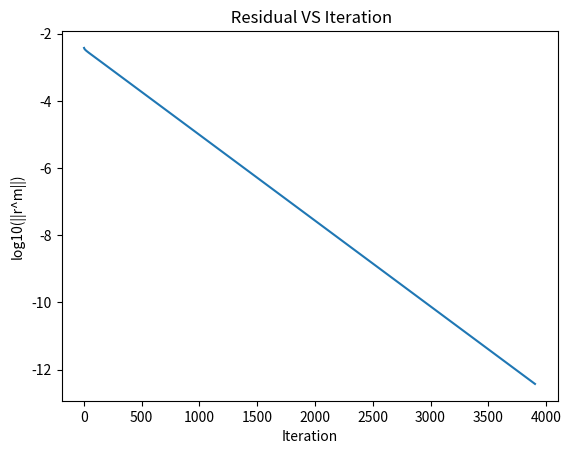

This figure's Python source:
import numpy as np
import math   as mt
from pprint import pprint
from numpy import array, zeros, diag, diagflat, dot
from scipy import linalg
import matplotlib.pyplot as plt

def gaussseidel( b ,R, N , x=None ):

  # Create an initial guess if needed
    if x is None:
      x = zeros(N)


    # Create a vector of the diagonal elements of A
    # and subtract them from A
    #D = diag(A)
    #R = A - diagflat(D)

    x_previous=np.zeros(N)
    k=0 ;

    normfirst= linalg.norm(R)

    error =[]
    Iteration=[]

    for  j in range(100000):

        for m in range(N) :
            x_previous[m]= x[m]

        norm=linalg.norm(R)
        print(norm / normfirst)

        if (norm / normfirst) < 10**-10:
            break;

        error.append(np.log10(norm))
        k= k+1
        #print(k)

        Iteration.append(k)

        for i in range(N):
            if i==0:
                x[i] = (b[i] +  x_previous[i+1])/2
            elif  i == N-1 :
                x[i] = (b[i] +  x[i-1])/2
            else :
                x[i] = (b[i]+  x[i-1] + x_previous[i+1])/2

        for i in range(N):
            if i==0:
                R[i] = b[i] + x[i+1] -2*x[i]
            elif  i == N-1:
                R[i] = b[i] + x[i-1] -2*x[i]
            else  :
                R[i] = b[i] + x[i-1] -2*x[i] + x[i+1]




    print (k);
    plt.plot(Iteration,error)
    plt.title(' Residual VS Iteration')
    plt.ylabel('log10(||r^m||)')
    plt.xlabel('Iteration')
    plt.show()
    return x

N=40;
x = np.zeros(N)

b= np.zeros(N)
for i in range (N):
        b[i] = 1/(N+1)**2;

R = np.zeros(N)
for i in range (N):
        R[i] = b[i]

print("Before solution")
sol = gaussseidel(b , R , N , x)

print ("b:")
pprint(b)

print ("x:")
pprint(sol)
